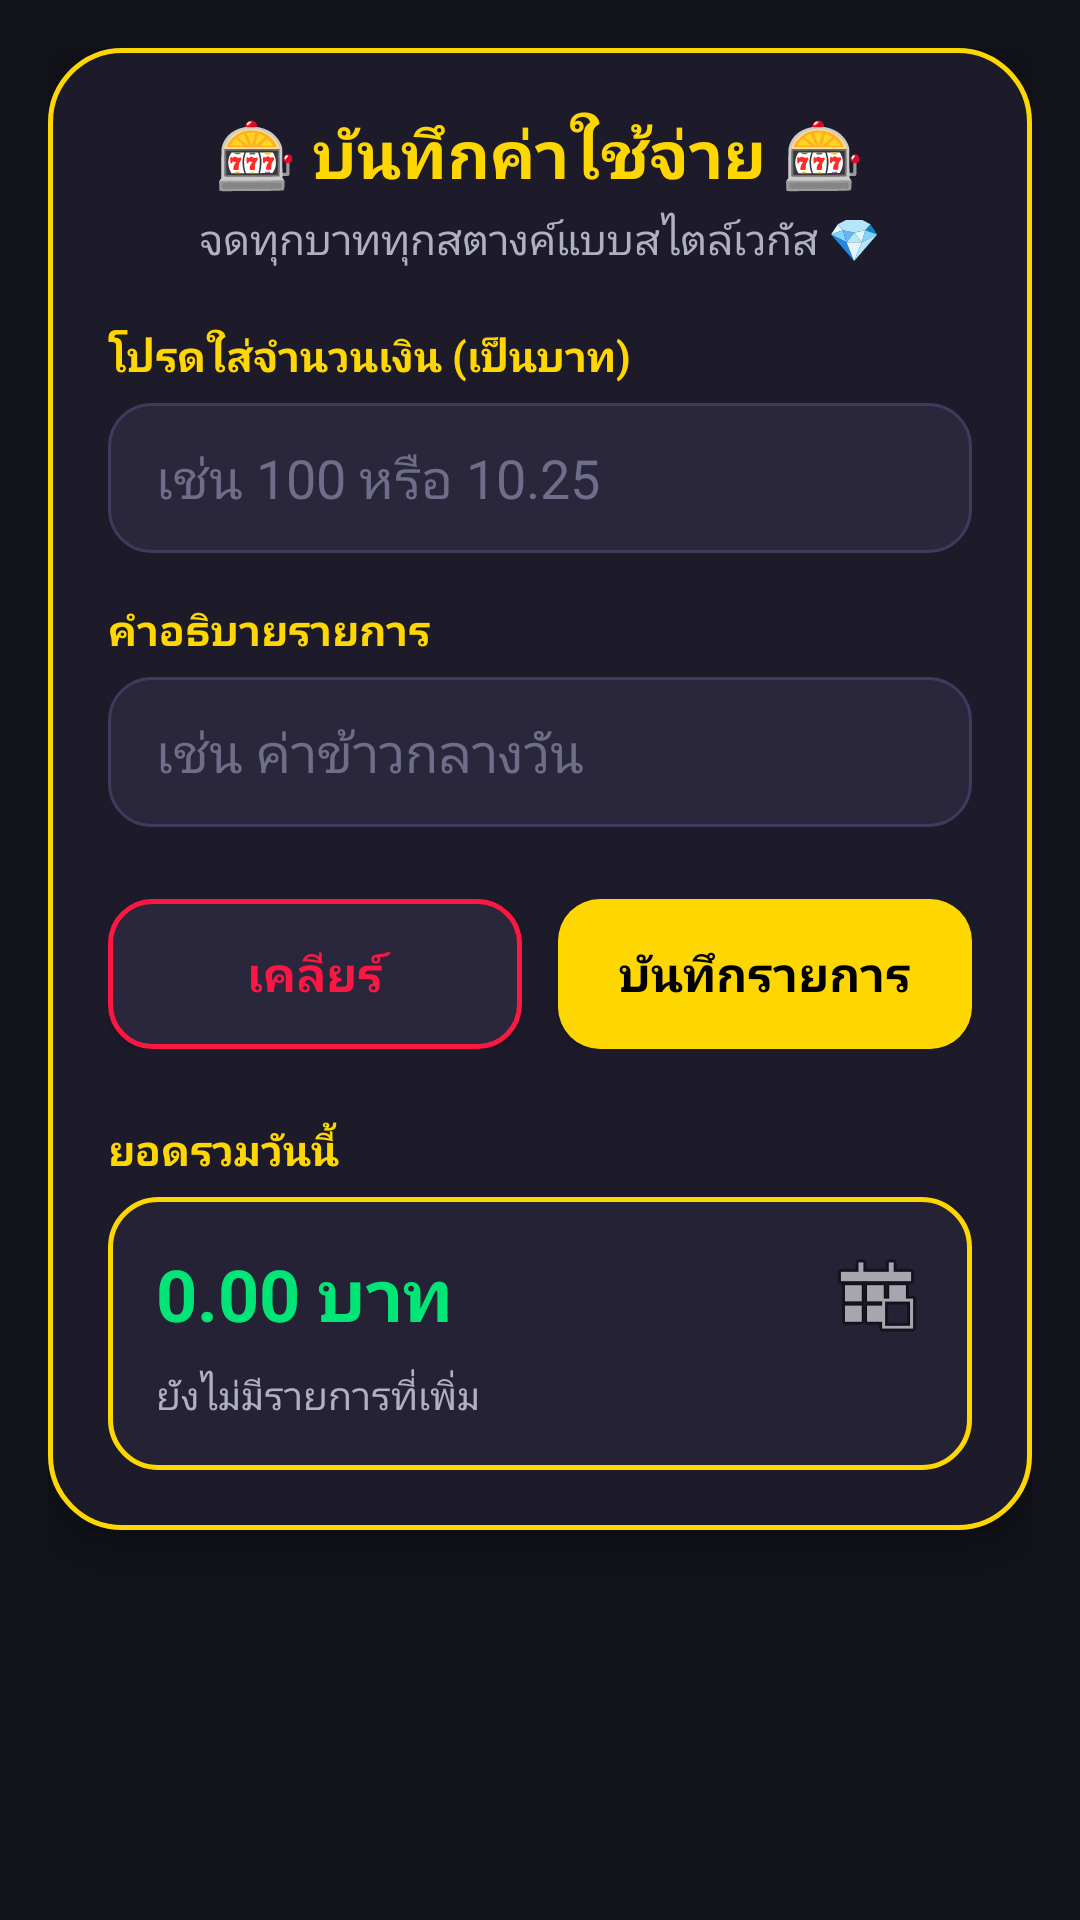

Produce the Android XML layout that renders to this screen, including the resource entries it uses.
<!-- AndroidManifest.xml: application theme Theme.ExpenseNote2 -->
<!-- res/layout/activity_main.xml -->
<?xml version="1.0" encoding="utf-8"?>
<ScrollView xmlns:android="http://schemas.android.com/apk/res/android"
    xmlns:tools="http://schemas.android.com/tools"
    android:id="@+id/main"
    android:layout_width="match_parent"
    android:layout_height="match_parent"
    android:fillViewport="true"
    android:background="@color/casino_bg"
    android:padding="16dp">

    <LinearLayout
        android:layout_width="match_parent"
        android:layout_height="wrap_content"
        android:orientation="vertical">

        
        <LinearLayout
            android:layout_width="match_parent"
            android:layout_height="wrap_content"
            android:background="@drawable/bg_card_rounded"
            android:elevation="8dp"
            android:padding="20dp"
            android:orientation="vertical">

            
            <TextView
                android:id="@+id/tvTitle"
                android:layout_width="wrap_content"
                android:layout_height="wrap_content"
                android:layout_gravity="center_horizontal"
                android:text="🎰 บันทึกค่าใช้จ่าย 🎰"
                android:textSize="22sp"
                android:textStyle="bold"
                android:textColor="@color/casino_gold"
                android:layout_marginBottom="4dp"
                android:gravity="center" />

            <TextView
                android:layout_width="wrap_content"
                android:layout_height="wrap_content"
                android:layout_gravity="center_horizontal"
                android:text="จดทุกบาททุกสตางค์แบบสไตล์เวกัส 💎"
                android:textSize="14sp"
                android:textColor="@color/casino_text_secondary"
                android:layout_marginBottom="20dp" />

            
            <TextView
                android:layout_width="wrap_content"
                android:layout_height="wrap_content"
                android:text="โปรดใส่จำนวนเงิน (เป็นบาท)"
                android:textColor="@color/casino_gold"
                android:textSize="14sp"
                android:textStyle="bold" />

            <EditText
                android:id="@+id/etAmount"
                android:layout_width="match_parent"
                android:layout_height="50dp"
                android:background="@drawable/bg_input_rounded"
                android:paddingStart="16dp"
                android:paddingEnd="16dp"
                android:inputType="numberDecimal"
                android:hint="เช่น 100 หรือ 10.25"
                android:textColor="@color/casino_text_white"
                android:textColorHint="@color/casino_hint"
                android:layout_marginTop="6dp"
                android:layout_marginBottom="16dp" />

            
            <TextView
                android:layout_width="wrap_content"
                android:layout_height="wrap_content"
                android:text="คำอธิบายรายการ"
                android:textColor="@color/casino_gold"
                android:textSize="14sp"
                android:textStyle="bold" />

            <EditText
                android:id="@+id/etNote"
                android:layout_width="match_parent"
                android:layout_height="50dp"
                android:background="@drawable/bg_input_rounded"
                android:paddingStart="16dp"
                android:paddingEnd="16dp"
                android:inputType="text"
                android:hint="เช่น ค่าข้าวกลางวัน"
                android:textColor="@color/casino_text_white"
                android:textColorHint="@color/casino_hint"
                android:layout_marginTop="6dp"
                android:layout_marginBottom="24dp" />

            
            <LinearLayout
                android:layout_width="match_parent"
                android:layout_height="wrap_content"
                android:orientation="horizontal"
                android:layout_marginBottom="24dp">

                
                <androidx.appcompat.widget.AppCompatButton
                    android:id="@+id/btnClear"
                    android:layout_width="0dp"
                    android:layout_height="50dp"
                    android:layout_weight="1"
                    android:layout_marginEnd="6dp"
                    android:text="เคลียร์"
                    android:textSize="16sp"
                    android:textStyle="bold"
                    android:background="@drawable/bg_button_clear"
                    android:textColor="@color/casino_neon_red" />

                
                <androidx.appcompat.widget.AppCompatButton
                    android:id="@+id/btnSave"
                    android:layout_width="0dp"
                    android:layout_height="50dp"
                    android:layout_weight="1"
                    android:layout_marginStart="6dp"
                    android:text="บันทึกรายการ"
                    android:textSize="16sp"
                    android:textStyle="bold"
                    android:background="@drawable/bg_button_save"
                    android:textColor="@color/black" />

            </LinearLayout>

            
            <TextView
                android:layout_width="wrap_content"
                android:layout_height="wrap_content"
                android:text="ยอดรวมวันนี้"
                android:textColor="@color/casino_gold"
                android:textSize="14sp"
                android:textStyle="bold" />

            <LinearLayout
                android:layout_width="match_parent"
                android:layout_height="wrap_content"
                android:background="@drawable/bg_total_card"
                android:padding="16dp"
                android:orientation="vertical"
                android:layout_marginTop="6dp">

                <LinearLayout
                    android:layout_width="match_parent"
                    android:layout_height="wrap_content"
                    android:orientation="horizontal"
                    android:gravity="center_vertical">

                    <TextView
                        android:id="@+id/tvTotalAmount"
                        android:layout_width="0dp"
                        android:layout_height="wrap_content"
                        android:layout_weight="1"
                        android:text="0.00 บาท"
                        android:textColor="@color/casino_neon_green"
                        android:textSize="24sp"
                        android:textStyle="bold" />

                    <ImageView
                        android:layout_width="32dp"
                        android:layout_height="32dp"
                        android:src="@android:drawable/ic_menu_today"
                        android:contentDescription="Icon Today"
                        tools:ignore="UseAppTint" />
                </LinearLayout>

                
                <TextView
                    android:id="@+id/tvLastItem"
                    android:layout_width="wrap_content"
                    android:layout_height="wrap_content"
                    android:text="ยังไม่มีรายการที่เพิ่ม"
                    android:textColor="@color/casino_text_secondary"
                    android:textSize="13sp"
                    android:layout_marginTop="8dp" />

            </LinearLayout>

        </LinearLayout>

    </LinearLayout>
</ScrollView>
<!-- resources referenced by this layout -->
<resources>
  <color name="black">#FF000000</color>
  <color name="casino_bg">#12121A</color>
  <color name="casino_gold">#FFD700</color>
  <color name="casino_hint">#6E6D8A</color>
  <color name="casino_neon_green">#00E676</color>
  <color name="casino_neon_red">#FF1744</color>
  <color name="casino_text_secondary">#B0B0C3</color>
  <color name="casino_text_white">#F5F5F7</color>
  <!-- drawable bg_button_clear (drawable) -->
  <?xml version="1.0" encoding="utf-8"?>
  <shape xmlns:android="http://schemas.android.com/apk/res/android"
      android:shape="rectangle">
      <solid android:color="@color/casino_input_bg" />
      <corners android:radius="14dp" />
      <stroke
          android:width="1.5dp"
          android:color="@color/casino_neon_red" />
  </shape>
  <!-- drawable bg_button_save (drawable) -->
  <?xml version="1.0" encoding="utf-8"?>
  <shape xmlns:android="http://schemas.android.com/apk/res/android"
      android:shape="rectangle">
      <solid android:color="@color/casino_gold" />
      <corners android:radius="14dp" />
  </shape>
  <!-- drawable bg_card_rounded (drawable) -->
  <?xml version="1.0" encoding="utf-8"?>
  <shape xmlns:android="http://schemas.android.com/apk/res/android"
      android:shape="rectangle">
      <solid android:color="@color/casino_card_bg" />
      <corners android:radius="24dp" />
      <stroke
          android:width="1.5dp"
          android:color="@color/casino_gold" />
  </shape>
  <!-- drawable bg_input_rounded (drawable) -->
  <?xml version="1.0" encoding="utf-8"?>
  <shape xmlns:android="http://schemas.android.com/apk/res/android"
      android:shape="rectangle">
      <solid android:color="@color/casino_input_bg" />
      <corners android:radius="14dp" />
      <stroke
          android:width="1dp"
          android:color="#3F3B5C" />
  </shape>
  <!-- drawable bg_total_card (drawable) -->
  <?xml version="1.0" encoding="utf-8"?>
  <shape xmlns:android="http://schemas.android.com/apk/res/android"
      android:shape="rectangle">
      <solid android:color="#252236" />
      <corners android:radius="16dp" />
      <stroke
          android:width="1.5dp"
          android:color="@color/casino_gold" />
  </shape>
  <style name="Theme.ExpenseNote2" parent="Base.Theme.ExpenseNote2" />
  <color name="casino_input_bg">#2A273D</color>
  <color name="casino_card_bg">#1D1B2A</color>
  <style name="Base.Theme.ExpenseNote2" parent="Theme.Material3.DayNight.NoActionBar">
          
          
      </style>
</resources>
